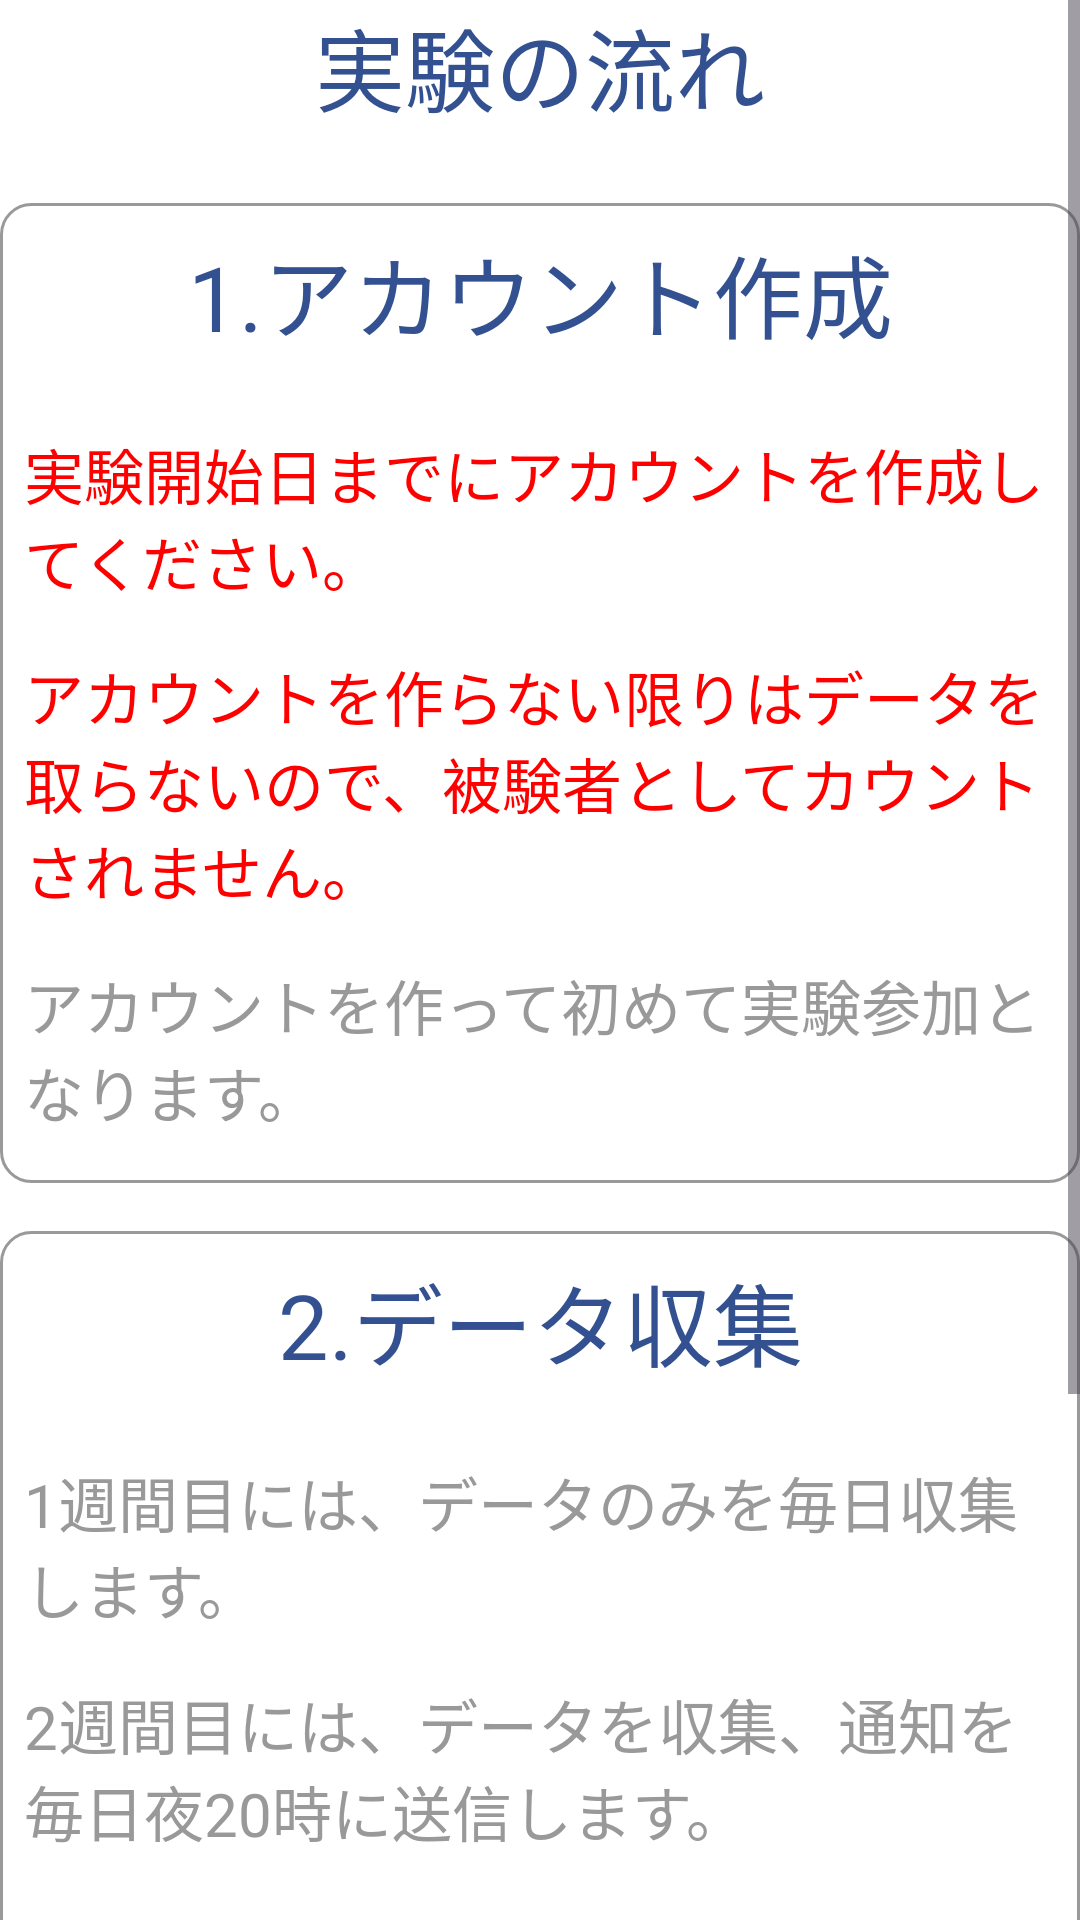

Layout XML and referenced resources for this Android screen:
<!-- AndroidManifest.xml: application theme Theme.KozuZen -->
<!-- res/layout/tutorial_content_introduction_about3.xml -->
<?xml version="1.0" encoding="utf-8"?>
<ScrollView xmlns:android="http://schemas.android.com/apk/res/android"
    android:layout_width="match_parent"
    android:layout_height="match_parent"
    android:orientation="vertical"
    android:background="@color/color.background">
    <LinearLayout
        android:layout_width="match_parent"
        android:layout_height="wrap_content"
        android:orientation="vertical">
        <TextView
            android:layout_width="match_parent"
            android:layout_height="wrap_content"
            android:text="@string/text.tutorial.content.introduction.about3.title"
            style="@style/style.textView.title"/>
        <LinearLayout
            android:layout_width="match_parent"
            android:layout_height="wrap_content"
            android:background="@drawable/question_group"
            android:orientation="vertical"
            android:padding="8dp"
            android:layout_marginVertical="8dp">
            <TextView
                android:layout_width="match_parent"
                android:layout_height="wrap_content"
                android:text="@string/text.tutorial.content.introduction.about3.subtitle"
                style="@style/style.textView.title"/>
            <TextView
                android:layout_width="match_parent"
                android:layout_height="wrap_content"
                android:text="@string/text.tutorial.content.introduction.about3.desc"
                style="@style/style.textView.desc"
                android:textColor="@color/color.text.emphasize"/>
            <TextView
                android:layout_width="match_parent"
                android:layout_height="wrap_content"
                android:text="@string/text.tutorial.content.introduction.about3.desc2"
                style="@style/style.textView.desc"
                android:textColor="@color/color.text.emphasize"/>
            <TextView
                android:layout_width="match_parent"
                android:layout_height="wrap_content"
                android:text="@string/text.tutorial.content.introduction.about3.desc3"
                style="@style/style.textView.desc" />
        </LinearLayout>

        <LinearLayout
            android:layout_width="match_parent"
            android:layout_height="wrap_content"
            android:background="@drawable/question_group"
            android:orientation="vertical"
            android:padding="8dp"
            android:layout_marginVertical="8dp">
            <TextView
                android:layout_width="match_parent"
                android:layout_height="wrap_content"
                android:text="@string/text.tutorial.content.introduction.about3.subtitle2"
                style="@style/style.textView.title"/>
            <TextView
                android:layout_width="match_parent"
                android:layout_height="wrap_content"
                android:text="@string/text.tutorial.content.introduction.about3.desc4"
                style="@style/style.textView.desc" />
            <TextView
                android:layout_width="match_parent"
                android:layout_height="wrap_content"
                android:text="@string/text.tutorial.content.introduction.about3.desc5"
                style="@style/style.textView.desc" />
            <TextView
                android:layout_width="match_parent"
                android:layout_height="wrap_content"
                android:text="@string/text.tutorial.content.introduction.about3.desc6"
                style="@style/style.textView.desc" />
        </LinearLayout>
        <LinearLayout
            android:layout_width="match_parent"
            android:layout_height="wrap_content"
            android:background="@drawable/question_group"
            android:orientation="vertical"
            android:padding="8dp"
            android:layout_marginVertical="8dp">
            <TextView
                android:layout_width="match_parent"
                android:layout_height="wrap_content"
                android:text="@string/text.tutorial.content.introduction.about3.subtitle3"
                style="@style/style.textView.title"/>
            <TextView
                android:layout_width="match_parent"
                android:layout_height="wrap_content"
                android:text="@string/text.tutorial.content.introduction.about3.desc7"
                style="@style/style.textView.desc" />
        </LinearLayout>
    </LinearLayout>

</ScrollView>
<!-- resources referenced by this layout -->
<resources>
  <color name="color.background">#FFFFFFFF</color>
  <color name="color.text.emphasize">#ff0000</color>
  <!-- drawable question_group (drawable) -->
  <?xml version="1.0" encoding="utf-8"?>
  <shape xmlns:android="http://schemas.android.com/apk/res/android"
      android:shape="rectangle">
      <stroke
          android:color="@color/color.text.desc"
          android:width="1dp"/>
      <corners android:radius="10dp"/>
  </shape>
  <string name="text.tutorial.content.introduction.about3.desc">実験開始日までにアカウントを作成してください。</string>
  <string name="text.tutorial.content.introduction.about3.desc2">アカウントを作らない限りはデータを取らないので、被験者としてカウントされません。</string>
  <string name="text.tutorial.content.introduction.about3.desc3">アカウントを作って初めて実験参加となります。</string>
  <string name="text.tutorial.content.introduction.about3.desc4">1週間目には、データのみを毎日収集します。</string>
  <string name="text.tutorial.content.introduction.about3.desc5">2週間目には、データを収集、通知を毎日夜20時に送信します。</string>
  <string name="text.tutorial.content.introduction.about3.desc6">前日20時からその日の20時を一日分のデータとします。</string>
  <string name="text.tutorial.content.introduction.about3.desc7">一週間ごとにアンケートにOpenChatから答えてもらいます。</string>
  <string name="text.tutorial.content.introduction.about3.subtitle">1.アカウント作成</string>
  <string name="text.tutorial.content.introduction.about3.subtitle2">2.データ収集</string>
  <string name="text.tutorial.content.introduction.about3.subtitle3">3.アンケート</string>
  <string name="text.tutorial.content.introduction.about3.title">実験の流れ</string>
  <style name="style.textView.desc">
          <item name="android:textColor">@color/color.text.desc</item>
          <item name="android:textSize">20sp</item>
          <item name="android:layout_marginVertical">8dp</item>
      </style>
  <style name="style.textView.title">
          <item name="android:layout_marginBottom">16dp</item>
          <item name="android:textColor">@color/color.button.clickable</item>
          <item name="android:textSize">30sp</item>
          <item name="android:textAlignment">center</item>
      </style>
  <style name="Theme.KozuZen" parent="Base.Theme.KozuZen" />
  <color name="color.text.desc">#999999</color>
  <color name="color.button.clickable">#335190</color>
  <style name="Base.Theme.KozuZen" parent="Theme.Material3.DayNight.NoActionBar">
  
          
          
      </style>
</resources>
